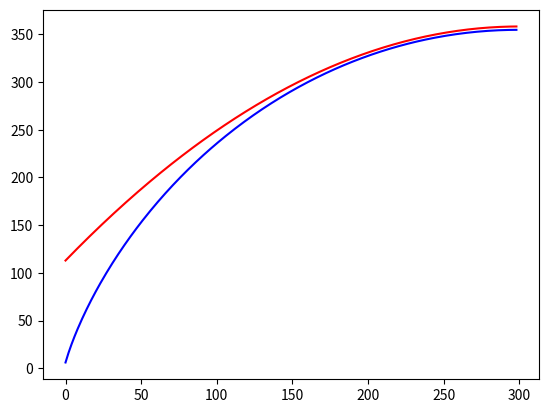

Python code for this plot:
import numpy as np
import matplotlib.pyplot as plt
import numpy.polynomial.polynomial as poly
from scipy.optimize import curve_fit
from scipy.stats import norm
import math

q  = 6
alpha = int(np.floor(q/2))
blocklength = 200

if q%2 == 0:
	mean = q/4
else:
	mean = (q*q - 1)/(4*q)

if q%2 == 0:
	sigma = 0.25*np.sqrt((q*q + 8)/3)
else:
	sigma = 0.25*(1/q)*np.sqrt(((q-1)*(q+1)*(q*q + 3))/3)

generator = []
X = []
Y = []
Y1 = []
Z1 = []
Z2 = []
Y2 = []
generator.append(1)
for i in range (1, alpha):
	generator.append(2)
if q % 2 == 0:
	generator.append(1)
else:
	generator.append(2)

power = poly.polypow(generator, blocklength)

rv = norm(loc = blocklength*mean, scale = sigma*np.sqrt(blocklength))

q = float(q)

i = 0
for item in power[1:int(mean*blocklength)]:
	X.append(i)
	Y.append((item/np.power(q,  blocklength)))
	Y1.append(item)
	Y2.append(np.log(item))
	p = i/blocklength
	c = (3*(4*p-q)*(4*p-q))/(2*(q*q+8))
	value = np.power(q, (blocklength*(1 - c/np.log(q))))
	#value = np.power(q, (blocklength*(1 - c/np.log(q))-0.5*np.log(2*3.14*blocklength*sigma)/np.log(q)))
	#value = value*np.sqrt(24/(3.14*blocklength*(q*q + 8)))
	Z1.append(value)
	value = np.log(value)
	Z2.append(value)
	i = i+1

#print(Y)

#plt.plot(X, Y1, 'b-')
#plt.plot(X, Z1, 'r-')

plt.plot(X, Y2, 'b-')
plt.plot(X, Z2, 'r-')
#plt.plot(X, rv.pdf(X), 'r')

plt.show()